Run: headless pygame with SDL's dummy video driver; simulated clock (each Clock.tick advances the game by its frame time, no real sleeping); random seed 0; keys injected as events and as key.get_pressed() state; no mouse input.
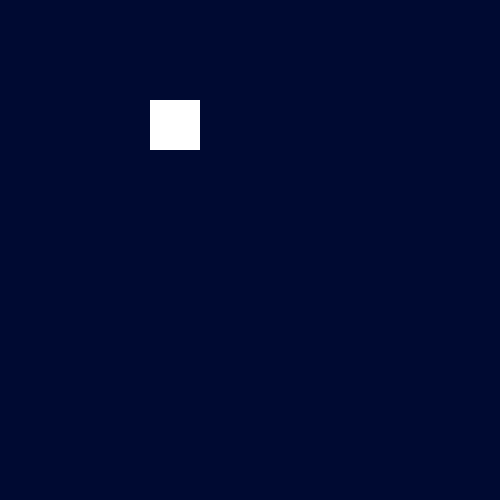
Frame 1 of 4 · flips 1–60 · no input
Frame 2 of 4 · flips 61–180 · tapped SPACE, RETURN · held RIGHT (→), D · screen unchanged from frame 1, image omitted
Frame 3 of 4 · flips 181–300 · held DOWN (↓), S · screen unchanged from frame 2, image omitted
Frame 4 of 4 · flips 301–420 · held LEFT (←), A, UP (↑), W · screen unchanged from frame 3, image omitted

The pygame program that drew these frames:

# coding: utf-8
'''
[En] This Script tests animation of "pixels" through rectangles in pygame. If the animation quality is not good enough we will explore another way to obtain a smooth animation
[Fr] Ce script teste l'animation des "pixels" via les rectangles de PyGame. Si le résultat n'est pas assez qualitatif, on essayera un autre moyen.
'''
import sys, time, random
import pygame as pg
import os
path = os.getcwd()

#----------------------------------------------------------
# [En] Variables & inits
# [Fr] Variables et Initialisations
#----------------------------------------------------------

#[En] / [Fr] Pygame
pg.init()

# [En] Size of TV screen
# [Fr] Taille de l'écran télé

screen_w = 500
screen_h = 500

holoface_close = False

# Colors  / Couleurs
marine = (0, 10, 50)
white = (255,255,255)

# pixel - position
x = 100
y = 100
# pixel target position
target_x = 150
target_y = 150
# Motion step / Pas de l'animation
fps = 250
pas_x = int((target_x-x)/fps)
pas_y = int((target_y-y)/fps)
# Clock init for FPS specification / Initialisation de l'horloge pour déterminer la fréquence de l'affichage
clock = pg.time.Clock()

#----------------------------------------------------------
# [En] Functions
# [Fr] Fonctions
#----------------------------------------------------------

def main(holoface_close,x,y,target_x,target_y):
    # [En] Window creation
    # [Fr] Creation de la fenêtre
    screen = pg.display.set_mode((screen_w, screen_h))
    screen.fill(marine)
    pg.display.flip()
    pg.display.set_caption('HoloFace')
    pg.mouse.set_visible(0)

    # [En] Prevent python window from closing
    # [Fr] Bloque la fermeture de la fenêtre
    while not holoface_close:
        for event in pg.event.get():
            if event.type == pg.QUIT :
                holoface_close = True
                pg.quit()

        # [En] Motion test
        # [Fr] Test de déplacement

        t_reached = True

        if x >= target_x :
            t_reached = False
        else:
            # [En] Motion step increment
            # [Fr] Incrément du pas de déplacement
            x += 2

        screen.fill(marine)
        monrect = pg.draw.rect(screen, white, pg.Rect(x, y, 50, 50))

        pg.display.update()
        pg.display.flip()

        # [En] Frame rate definition
        # [Fr] Définition de la fréquence de l'animation
        clock.tick(fps)

#----------------------------------------------------------
# [En] Main program
# [Fr] Programme principal
#----------------------------------------------------------
main(holoface_close,x,y,target_x,target_y)
pg.quit()
quit()
